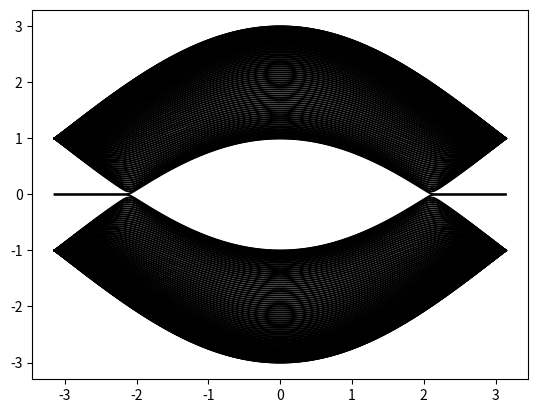

This chart was generated by the following Python code:
import numpy as np
import matplotlib.pyplot as plt
from math import *   # 引入sqrt(), pi, exp等
import cmath  # 要处理复数情况，用到cmath.exp()
import functools  # 使用偏函数functools.partial()


def hamiltonian(k, N, M, t1):  # Haldane哈密顿量(N是条带的宽度参数）
    # 初始化为零矩阵
    h00 = np.zeros((4*N, 4*N))*(1+0j)   # 乘(1+0j)是为了把h0转为复数
    h01 = np.zeros((4*N, 4*N))*(1+0j)

    # 原胞内的跃迁h00
    for i in range(N):
        # 最近邻
        h00[i*4+0, i*4+0] = M
        h00[i*4+1, i*4+1] = -M
        h00[i*4+2, i*4+2] = M
        h00[i*4+3, i*4+3] = -M

        h00[i*4+0, i*4+1] = t1
        h00[i*4+1, i*4+0] = t1
        h00[i*4+1, i*4+2] = t1
        h00[i*4+2, i*4+1] = t1
        h00[i*4+2, i*4+3] = t1
        h00[i*4+3, i*4+2] = t1
    for i in range(N-1):
        # 最近邻
        h00[i*4+3, (i+1)*4+0] = t1
        h00[(i+1)*4+0, i*4+3] = t1

    # 原胞间的跃迁h01
    for i in range(N):
        # 最近邻
        h01[i*4+1, i*4+0] = t1
        h01[i*4+2, i*4+3] = t1

    matrix = h00 + h01*cmath.exp(-1j*k) + h01.transpose().conj()*cmath.exp(1j*k)
    return matrix


def main():
    hamiltonian0 = functools.partial(hamiltonian, N=40, M=0, t1=1)  # 使用偏函数，固定一些参数
    k = np.linspace(-pi, pi, 300)
    plot_bands_one_dimension(k, hamiltonian0)


def plot_bands_one_dimension(k, hamiltonian, filename='bands_1D'):
    dim = hamiltonian(0).shape[0]
    dim_k = k.shape[0]
    eigenvalue_k = np.zeros((dim_k, dim))  # np.zeros()里要用tuple
    i0 = 0
    for k0 in k:
        matrix0 = hamiltonian(k0)
        eigenvalue, eigenvector = np.linalg.eig(matrix0)
        eigenvalue_k[i0, :] = np.sort(np.real(eigenvalue[:]))
        i0 += 1
    for dim0 in range(dim):
        plt.plot(k, eigenvalue_k[:, dim0], '-k')  # -.
    # plt.savefig(filename + '.jpg')
    # plt.savefig(filename+'.eps')
    plt.show()


if __name__ == '__main__':  # 如果是当前文件直接运行，执行main()函数中的内容；如果是import当前文件，则不执行。
    main()
